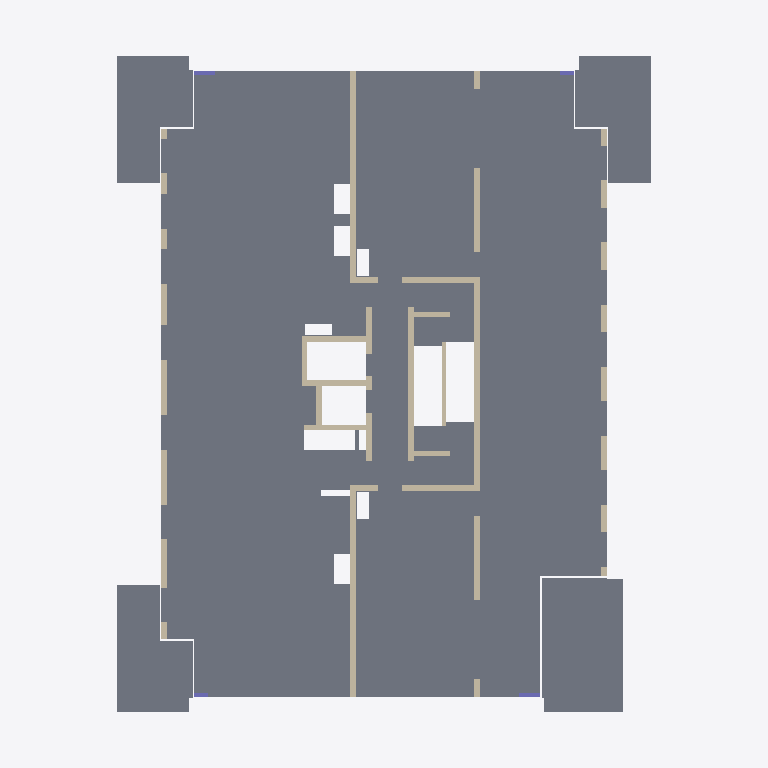
Plan cut of the same IFC building model at storey '02 tweede verdieping' (level 6.00 m, cut at 7.40 m), seen from above with north up, elements coloured by IFC class: 17 walls (beige), 5 slabs (grey), 4 columns (violet). Cut surfaces are drawn darker.
Extent 23.2 m × 30.9 m × 28.3 m (x, y, z). Storeys (10): 01 eerste verdieping at 3.00 m; 02 tweede verdieping at 6.00 m; 03 derde verdieping at 9.00 m; 04 vierde verdieping at 12.00 m; 05 vijfde verdieping at 15.00 m; 06 zesde verdieping at 18.00 m; 07 zevende verdieping at 21.00 m; 08 achtste verdieping at 24.00 m; 09 negende verdieping at 27.00 m; 10 tiende dak at 30.00 m. Elements (238): 155 IfcWallStandardCase, 46 IfcSlab, 36 IfcColumn, 1 IfcBeam.

HEADER;
FILE_DESCRIPTION(('ViewDefinition [CoordinationView_V2.0]'),'2;1');
FILE_NAME('20164374','2017-12-15T12:08:45',(''),(''),'The EXPRESS Data Manager Version 5.02.0100.07 : ','20170419_0315(x64) - Exporter 17.0.1128.0 - Alte','');
FILE_SCHEMA(('IFC2X3'));
ENDSEC;
DATA;
#104=IFCPROJECT('1Rq7dnL$D6VxnHb9SKdbLR',#41,'20164374',$,$,'Amstelveen; 150 appartementen','Def.Ontwerp',(#93,#101),#88);
#25244=IFCSITE('1Rq7dnL$D6VxnHb9SKdbLP',#41,'Default',$,'',#25243,$,$,.ELEMENT.,(42,21,29,879999),(-71,-3,-37,-79999),-3620.0,$,$);
#114=IFCBUILDING('1Rq7dnL$D6VxnHb9SKdbLQ',#41,'',$,$,#32,$,'',.ELEMENT.,$,$,#110);
#159=IFCBUILDINGSTOREY('1Rq7dnL$D6VxnHb9VhOQ18',#41,'01 eerste verdieping',$,$,#158,$,'01 eerste verdieping',.ELEMENT.,3000.00000000407);
#165=IFCBUILDINGSTOREY('1Rq7dnL$D6VxnHb9VhO2BA',#41,'02 tweede verdieping',$,$,#164,$,'02 tweede verdieping',.ELEMENT.,6000.00000000407);
#171=IFCBUILDINGSTOREY('1Rq7dnL$D6VxnHb9VhPoMh',#41,'03 derde verdieping',$,$,#170,$,'03 derde verdieping',.ELEMENT.,9000.00000000407);
#177=IFCBUILDINGSTOREY('1Rq7dnL$D6VxnHb9VhSqJ6',#41,'04 vierde verdieping',$,$,#176,$,'04 vierde verdieping',.ELEMENT.,12000.0000000042);
#183=IFCBUILDINGSTOREY('1Rq7dnL$D6VxnHb9VhSqGT',#41,'05 vijfde verdieping',$,$,#182,$,'05 vijfde verdieping',.ELEMENT.,15000.0000000042);
#189=IFCBUILDINGSTOREY('1Rq7dnL$D6VxnHb9VhSqMw',#41,'06 zesde verdieping',$,$,#188,$,'06 zesde verdieping',.ELEMENT.,18000.0000000042);
#195=IFCBUILDINGSTOREY('1Rq7dnL$D6VxnHb9VhSqNA',#41,'07 zevende verdieping',$,$,#194,$,'07 zevende verdieping',.ELEMENT.,21000.0000000042);
#201=IFCBUILDINGSTOREY('1Rq7dnL$D6VxnHb9VhSqKC',#41,'08 achtste verdieping',$,$,#200,$,'08 achtste verdieping',.ELEMENT.,24000.0000000042);
#207=IFCBUILDINGSTOREY('1Rq7dnL$D6VxnHb9VhSqLJ',#41,'09 negende verdieping',$,$,#206,$,'09 negende verdieping',.ELEMENT.,27000.0000000042);
#213=IFCBUILDINGSTOREY('1Rq7dnL$D6VxnHb9VhSrhL',#41,'10 tiende dak',$,$,#212,$,'10 tiende dak',.ELEMENT.,30000.0000000041);
#875=IFCSLAB('2BwjZcSgT6t9FJYhSlN7C9',#41,'Floor:23_gewapend beton d=280:1406975',$,'Floor:23_gewapend beton d=280',#801,#873,'1406975',.FLOOR.);
#7622=IFCSLAB('0r5VEiHzXDPQ9MdVC7_xfy',#41,'Floor:23_Prefab beton balkon 300mm:1673966',$,'Floor:23_Prefab beton balkon 300mm',#7591,#7620,'1673966',.FLOOR.);
#7701=IFCSLAB('0r5VEiHzXDPQ9MdVC7_xfe',#41,'Floor:23_Prefab beton balkon 300mm:1673978',$,'Floor:23_Prefab beton balkon 300mm',#7670,#7699,'1673978',.FLOOR.);
#7859=IFCSLAB('0r5VEiHzXDPQ9MdVC7_xk7',#41,'Floor:23_Prefab beton balkon 300mm:1674005',$,'Floor:23_Prefab beton balkon 300mm',#7828,#7857,'1674005',.FLOOR.);
#7780=IFCSLAB('0r5VEiHzXDPQ9MdVC7_xkK',#41,'Floor:23_Prefab beton balkon 300mm:1673990',$,'Floor:23_Prefab beton balkon 300mm',#7749,#7778,'1673990',.FLOOR.);
#21602=IFCWALLSTANDARDCASE('02SU1XqcH3UeeXzf9NWq4_',#41,'Basic Wall:22_betonwand ihwg d=280:1677365',$,'Basic Wall:22_betonwand ihwg d=280:100687',#21582,#21600,'1677365');
#20920=IFCWALLSTANDARDCASE('02SU1XqcH3UeeXzf9NWq4L',#41,'Basic Wall:22_betonwand ihwg d=250:1677342',$,'Basic Wall:22_betonwand ihwg d=250:1252662',#20900,#20918,'1677342');
#21850=IFCWALLSTANDARDCASE('02SU1XqcH3UeeXzf9NWq5B',#41,'Basic Wall:22_betonwand ihwg d=280:1677376',$,'Basic Wall:22_betonwand ihwg d=280:100687',#21830,#21848,'1677376');
#21352=IFCWALLSTANDARDCASE('02SU1XqcH3UeeXzf9NWq4b',#41,'Basic Wall:22_betonwand ihwg d=280:1677358',$,'Basic Wall:22_betonwand ihwg d=280:100687',#21332,#21350,'1677358');
#21776=IFCWALLSTANDARDCASE('02SU1XqcH3UeeXzf9NWq4p',#41,'Basic Wall:22_betonwand ihwg d=250:1677368',$,'Basic Wall:22_betonwand ihwg d=250:1252662',#21756,#21774,'1677368');
#21211=IFCWALLSTANDARDCASE('02SU1XqcH3UeeXzf9NWq4i',#41,'Wand-x',$,'Basic Wall:22_betonwand prefab d=250:928123',#21191,#21209,'1677351');
#21279=IFCWALLSTANDARDCASE('02SU1XqcH3UeeXzf9NWq4d',#41,'Basic Wall:22_betonwand ihwg d=250:1677356',$,'Basic Wall:22_betonwand ihwg d=250:1252662',#21259,#21277,'1677356');
#21425=IFCWALLSTANDARDCASE('02SU1XqcH3UeeXzf9NWq4x',#41,'Basic Wall:22_betonwand ihwg d=250:1677360',$,'Basic Wall:22_betonwand ihwg d=250:1252662',#21405,#21423,'1677360');
#21923=IFCWALLSTANDARDCASE('02SU1XqcH3UeeXzf9NWq59',#41,'Basic Wall:22_betonwand ihwg d=250:1677378',$,'Basic Wall:22_betonwand ihwg d=250:1252662',#21903,#21921,'1677378');
#22097=IFCWALLSTANDARDCASE('02SU1XqcH3UeeXzf9NWq5E',#41,'Basic Wall:22_betonwand ihwg d=250:1677381',$,'Basic Wall:22_betonwand ihwg d=250:1252662',#22077,#22095,'1677381');
#22171=IFCWALLSTANDARDCASE('02SU1XqcH3UeeXzf9NWq5C',#41,'Basic Wall:22_betonwand ihwg d=250:1677383',$,'Basic Wall:22_betonwand ihwg d=250:1252662',#22151,#22169,'1677383');
#21143=IFCWALLSTANDARDCASE('02SU1XqcH3UeeXzf9NWq4j',#41,'Wand-x',$,'Basic Wall:22_betonwand prefab d=150:1262729',#21123,#21141,'1677350');
#22319=IFCWALLSTANDARDCASE('02SU1XqcH3UeeXzf9NWq50',#41,'Basic Wall:22_betonwand ihwg d=250:1677387',$,'Basic Wall:22_betonwand ihwg d=250:1252662',#22299,#22317,'1677387');
#22392=IFCWALLSTANDARDCASE('02SU1XqcH3UeeXzf9NWq56',#41,'Basic Wall:22_betonwand ihwg d=250:1677389',$,'Basic Wall:22_betonwand ihwg d=250:1252662',#22372,#22390,'1677389');
#22245=IFCWALLSTANDARDCASE('02SU1XqcH3UeeXzf9NWq52',#41,'Basic Wall:22_betonwand ihwg d=250:1677385',$,'Basic Wall:22_betonwand ihwg d=250:1252662',#22225,#22243,'1677385');
#20995=IFCWALLSTANDARDCASE('02SU1XqcH3UeeXzf9NWq4l',#41,'Wand-x',$,'Basic Wall:22_betonwand prefab d=250:928123',#20975,#20993,'1677348');
#21069=IFCWALLSTANDARDCASE('02SU1XqcH3UeeXzf9NWq4k',#41,'Wand-x',$,'Basic Wall:22_betonwand prefab d=250:928123',#21049,#21067,'1677349');
#5390=IFCCOLUMN('21kjq7CCr3e9pXdjHRuJR2',#41,'Betonkolom_vierkant_ITX:150x930:1459334',$,'150x930',#5389,#5384,'1459334');
#22452=IFCCOLUMN('1Zgt6z8kDDFf$BvKQBm6kh',#41,'Betonkolom_vierkant_ITX:150x930:1798582',$,'150x930',#22451,#22446,'1798582');
#5516=IFCCOLUMN('21kjq7CCr3e9pXdjHRuJHQ',#41,'Betonkolom_vierkant_ITX:150x630:1459742',$,'150x630',#5515,#5510,'1459742');
#5603=IFCCOLUMN('21kjq7CCr3e9pXdjHRuJIq',#41,'Betonkolom_vierkant_ITX:150x630:1459952',$,'150x630',#5602,#5597,'1459952');
ENDSEC;
